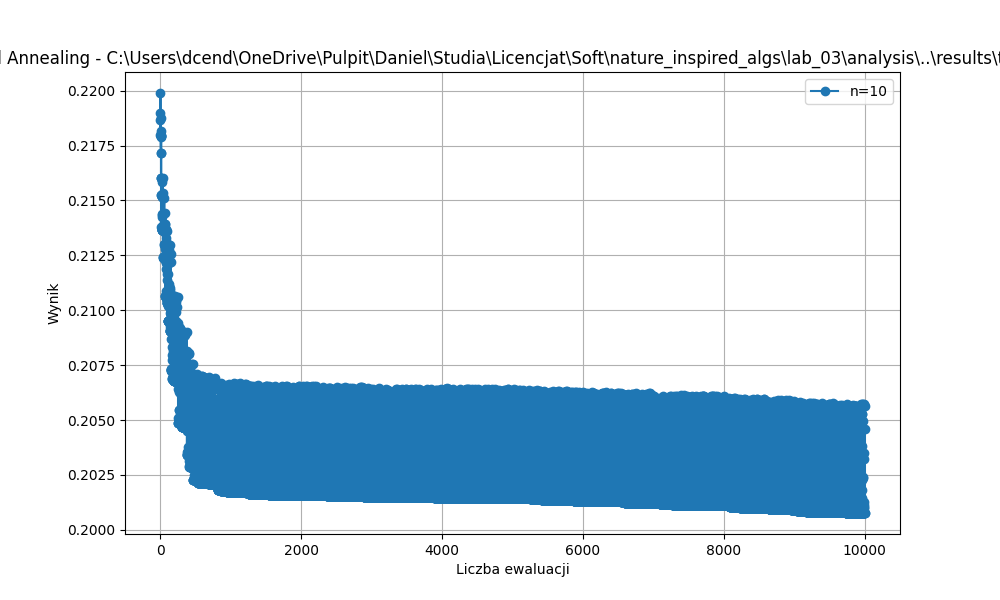

Values plotted in this chart, from the file beside it:
0, 0.217958
1, 0.219
2, 0.2187
3, 0.218
4, 0.2199
5, 0.218
6, 0.2182
7, 0.2179
8, 0.2188
9, 0.2179
10, 0.2171
11, 0.2179
12, 0.216
13, 0.2171
14, 0.2179
15, 0.216
16, 0.2153
17, 0.216
18, 0.2138
19, 0.2152
20, 0.2137
21, 0.2138
22, 0.2159
23, 0.2137
24, 0.2151
25, 0.2137
26, 0.2144
27, 0.2137
28, 0.2144
29, 0.2137
30, 0.2142
31, 0.2136
32, 0.2152
33, 0.2136
34, 0.216
35, 0.2136
36, 0.2137
37, 0.2136
38, 0.2139
39, 0.2136
40, 0.2138
41, 0.2136
42, 0.2153
43, 0.2136
44, 0.2124
45, 0.2136
46, 0.2124
47, 0.2124
48, 0.2135
49, 0.2124
50, 0.2124
51, 0.2124
52, 0.213
53, 0.2124
54, 0.213
55, 0.2124
56, 0.2125
57, 0.2124
58, 0.2151
59, 0.2124
60, 0.2124
... 9,939 more rows
